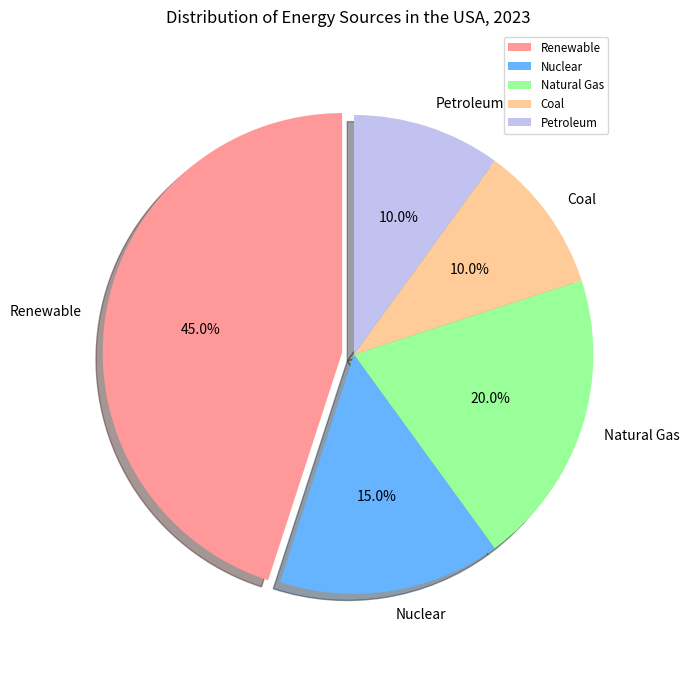

Write the Python code that produced this figure. (Note: this script raises an exception after producing the figure.)

import matplotlib.pyplot as plt
from matplotlib.pyplot import figure

# Create figure 
fig = plt.figure(figsize=(7,7))
ax = fig.add_subplot(111)
 
# Pie chart
labels = 'Renewable','Nuclear','Natural Gas','Coal','Petroleum'
sizes = [45,15,20,10,10]
colors = ['#ff9999','#66b3ff','#99ff99','#ffcc99','#c2c2f0']
explode = (0.05, 0, 0, 0, 0)
plt.title('Distribution of Energy Sources in the USA, 2023')
ax.pie(sizes,explode=explode,labels=labels,colors=colors,autopct='%1.1f%%',shadow=True, startangle=90)
ax.axis('equal')

# legend
ax.legend(labels,loc='upper right', fontsize='small')

# xticks
plt.xticks(rotation=90)

# tight_layout
plt.tight_layout()

# save image
plt.savefig('pie chart/png/422.png')

# clear the current image state
plt.clf()
